Image classification data set "fruits_clean" (alexchilton/CAS_Project on GitHub). Class labels (33): apple, banana, beetroot, bell pepper, cabbage, carrot, cauliflower, chilli pepper, corn, cucumber, eggplant, garlic, ginger, grapes, jalepeno, kiwi, lemon, lettuce, mango, onion, orange, pear, peas, pineapple, pomegranate, potato, raddish, soy beans, spinach, sweet potato, tomato, turnip, watermelon.

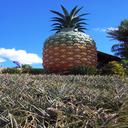
Label: pineapple

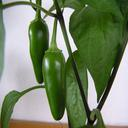
Label: jalepeno

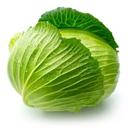
Label: cabbage

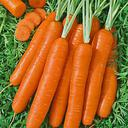
Label: carrot

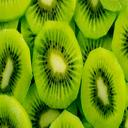
Label: kiwi

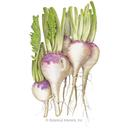
Label: turnip
